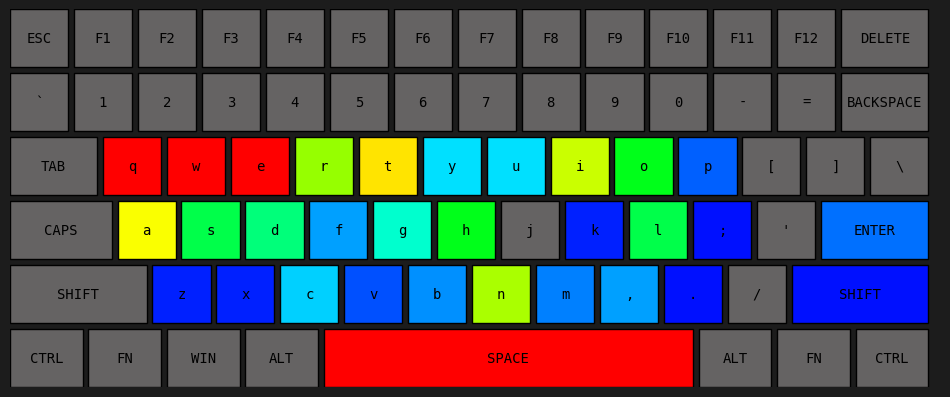

Reproduce this figure in Python.
import matplotlib.pyplot as plt
import numpy as np

KEYBOARD_BG_COLOR = '#1c1c1c'
KEY_FONT = 'DejaVu Sans Mono'
DEFAULT_KEY_COLOR = '#656363'

class Key:
    def __init__(self, ind, char,row,col, shift_char=None,freq=0):
        self.ind = ind
        self.char = char
        self.shift_char = shift_char
        self.freq=freq
        self.row = row
        self.col = col

listed_keyboard_layout = [
    [['ESC'], ['F1'], ['F2'], ['F3'], ['F4'], ['F5'], ['F6'], ['F7'], ['F8'], ['F9'], ['F10'], ['F11'], ['F12'], ['DELETE']],
    [['`', '~'], ['1', '!'], ['2', '@'], ['3', '#'], ['4', '$'], ['5', '%'], ['6', '^'], ['7', '&'], ['8', '*'], ['9', '('], ['0', ')'], ['-', '_'], ['=', '+'], ['BACKSPACE']],
    [['TAB'], ['q', 'Q'], ['w', 'W'], ['e', 'E'], ['r', 'R'], ['t', 'T'], ['y', 'Y'], ['u', 'U'], ['i', 'I'], ['o', 'O'], ['p', 'P'], ['[', '{'], [']', '}'], ['\\', '|']],
    [['CAPS'], ['a', 'A'], ['s', 'S'], ['d', 'D'], ['f', 'F'], ['g', 'G'], ['h', 'H'], ['j', 'J'], ['k', 'K'], ['l', 'L'], [';', ':'], ['\'', '"'], ['ENTER']],
    [['SHIFT'], ['z', 'Z'], ['x', 'X'], ['c', 'C'], ['v', 'V'], ['b', 'B'], ['n', 'N'], ['m', 'M'], [',', '<'], ['.', '>'], ['/', '?'], ['SHIFT']],
    [['CTRL'], ['FN'], ['WIN'], ['ALT'], ['SPACE'], ['ALT'], ['FN'], ['CTRL']]
]

key_index = {}

keyboard_layout = []

index = 0

for i,row in enumerate(listed_keyboard_layout):
    for j,key_chars in enumerate(row):
        normal_char = key_chars[0]
        shift_char = key_chars[1] if len(key_chars) > 1 else None
        
        key = Key(index, normal_char, shift_char=shift_char,row=i,col=j)
        keyboard_layout.append(key)
        
        key_index[normal_char] = index
        
        if shift_char:
            key_index[shift_char] = index
        
        index += 1

# print(keyboard_layout)
key_index[' '] = key_index['SPACE']
key_index['\n'] = key_index['ENTER']
# Key width multiplier for larger keys
key_size = {
    'BACKSPACE':1.5,
    'TAB': 1.5,
    'CAPS': 1.75,
    'ENTER': 1.85,
    'SHIFT': 2.35,
    'SPACE': 6.35,
    'CTRL': 1.25,
    'WIN': 1.25,
    'ALT': 1.25,
    'FN':1.25,
    'DELETE':1.5
}


def custom_heat_map(grayscale):
    MAX_SCALE = 255
    if grayscale<0:
        col = (0,0,255)
        
    elif grayscale<MAX_SCALE/4:
        col = (0,(grayscale)*4,255)
    
    elif grayscale<MAX_SCALE/2:
        col = (0,255,255-(grayscale-MAX_SCALE/4)*4)
    
    elif grayscale<3*MAX_SCALE/4:
        col = ((grayscale-MAX_SCALE/2)*4,255,0)
    
    elif grayscale<MAX_SCALE:
        col = (255,255-(grayscale-3*MAX_SCALE/4)*4,0)
        
    else:
        col = (255,0,0)
    
    return tuple(value/255 for value in col)
#autum_r - yellow-red
#winter_r - green-blue
def draw_keyboard_layout():
    
    THRESH = -1
    x_start = 0
    y_start = 5  # Start higher to leave space for top row (e.g., ESC and function keys)
    # Iterate over e    ach row in the keyboard layout
    k=0
    for i in range(len(listed_keyboard_layout)):
        x_pos = x_start
        for j in range(len(listed_keyboard_layout[i])):
            key_obj = keyboard_layout[k]
            k+=1
            
            key = key_obj.char
            width = key_size.get(key, 1)  # Get key width, default is 1 unit
            freq = key_obj.freq
            
            # Create a rectangle for each key
            color_map = plt.cm.viridis
            if not freq:
                key_color = DEFAULT_KEY_COLOR
            else:
                # key_color = color_map(max(255-(5+5*freq),50))
                THRESH = max(THRESH,freq)
                key_color =  custom_heat_map(int((freq/THRESH)*255))
                
                
            rect = plt.Rectangle((x_pos, y_start), width, 1, edgecolor='black', facecolor=key_color)
            
            
            ax.add_patch(rect)
            
            # Add text to the center of the key
            ax.text(x_pos + width / 2, y_start + 0.5, key, ha='center', va='center', fontsize=10,font=KEY_FONT)
            
            # Increment x position by the width of the key
            x_pos += width + 0.1  # Add small gap between keys

        # Decrease y position for the next row
        y_start -= 1.1  # Move down for the next row

    # Set limits and hide axes
    ax.set_xlim(0, 16)
    ax.set_ylim(-0.5, 6)
    ax.set_aspect('equal')
    ax.axis('off')  # Hide axes

    # plt.title('Keyboard Layout')
    # plt.show()


fig, ax = plt.subplots(figsize=(12, 8))
fig.patch.set_facecolor(KEYBOARD_BG_COLOR)


s = 'sssssssss'
s="""Beneath the sprawling oak tree, a curious squirrel 
scurried about, gathering acorns and chattering excitedly as the 
golden sunlight filtered through the leaves, creating a mosaic of shadows on the ground; 
nearby, children laughed while flying kites in a vibrant array of colors that danced in 
the gentle breeze, their parents watching with smiles as a dog playfully chased after a 
butterfly, momentarily forgetting the world around them, while a distant train whistled, 
announcing its arrival, reminding everyone of the adventures that lay beyond the horizon,
where dreams and reality intertwined in a symphony of possibilities waiting to be explored."""

i=0
while i<len(s):

    # print('yes')
    # plt.draw()
    # plt.pause(0.1)
    # print('HI')
    key = keyboard_layout[key_index[s[i]]]
    key.freq+=1
    # print(s[i],key.shift_char)
    if key.shift_char==s[i]:
        keyboard_layout[key_index['SHIFT']].freq+=1
    # print(keyboard_layout[key_index[s[i]]].freq)
    i+=1

print(keyboard_layout[key_index['e']].freq)
draw_keyboard_layout()
plt.show()